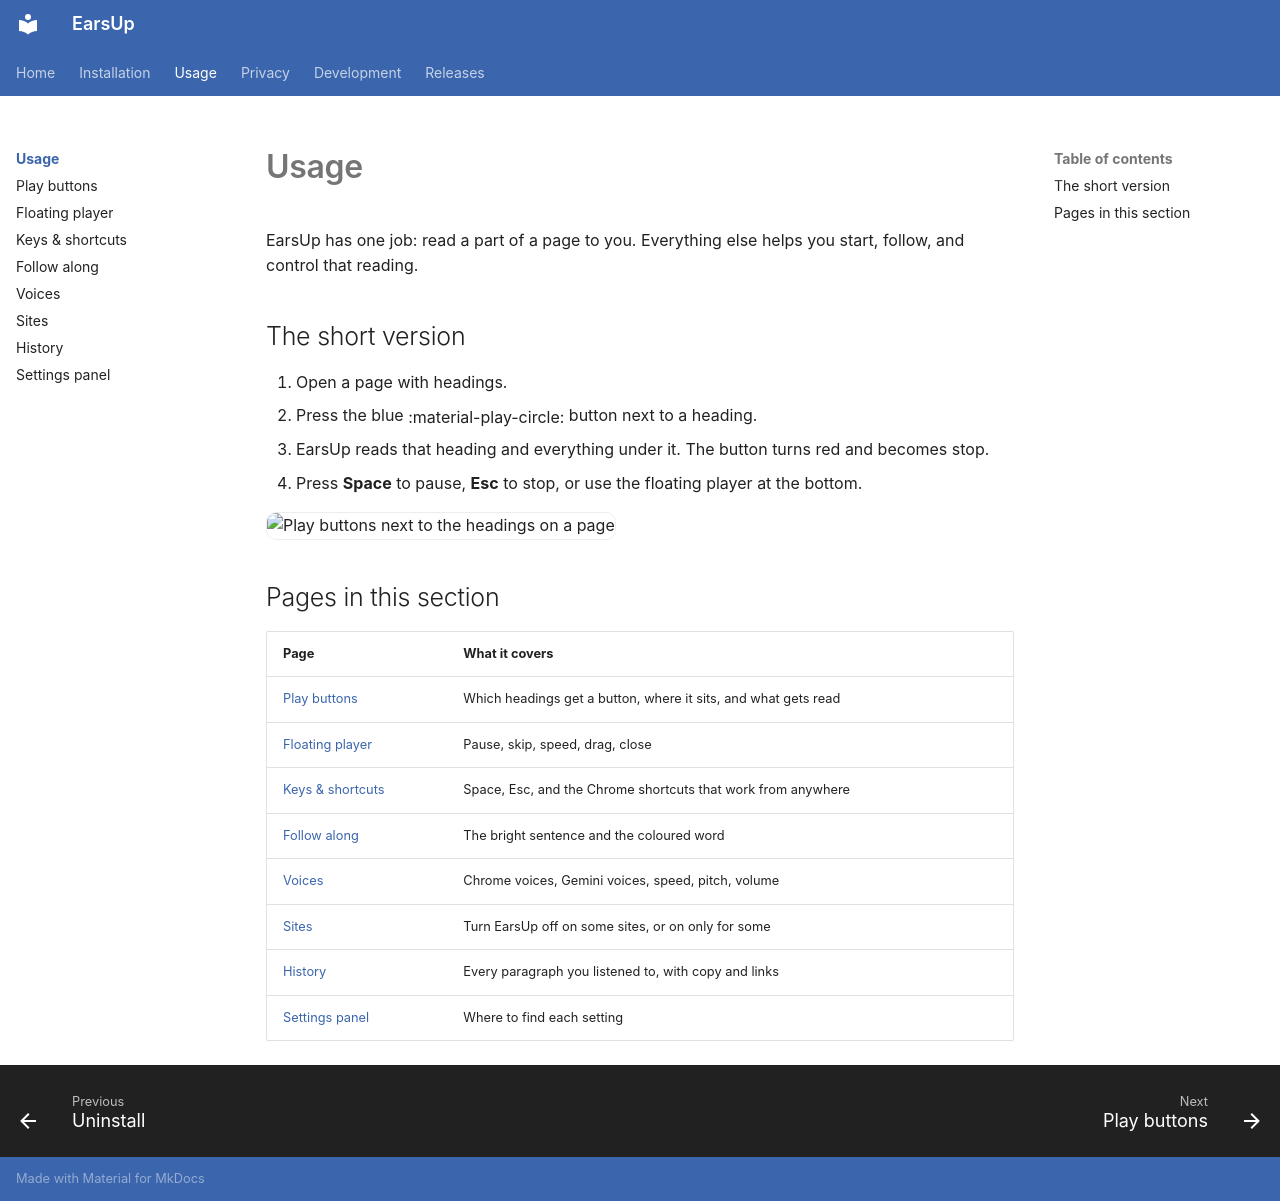

repository: lovestaco/earsup · page: usage/index.html · generator: mkdocs

# Usage

EarsUp has one job: read a part of a page to you. Everything else helps you start, follow, and control that reading.

## The short version

1. Open a page with headings.
2. Press the blue <span class="twemoji">:material-play-circle:</span> button next to a heading.
3. EarsUp reads that heading and everything under it. The button turns red and becomes stop.
4. Press **Space** to pause, **Esc** to stop, or use the floating player at the bottom.

![Play buttons next to the headings on a page](../media/page-buttons.png){ .shot }

## Pages in this section

| Page | What it covers |
|------|----------------|
| [Play buttons](play-buttons.md) | Which headings get a button, where it sits, and what gets read |
| [Floating player](player.md) | Pause, skip, speed, drag, close |
| [Keys & shortcuts](keys.md) | Space, Esc, and the Chrome shortcuts that work from anywhere |
| [Follow along](follow-along.md) | The bright sentence and the coloured word |
| [Voices](voices.md) | Chrome voices, Gemini voices, speed, pitch, volume |
| [Sites](sites.md) | Turn EarsUp off on some sites, or on only for some |
| [History](history.md) | Every paragraph you listened to, with copy and links |
| [Settings panel](settings.md) | Where to find each setting |
